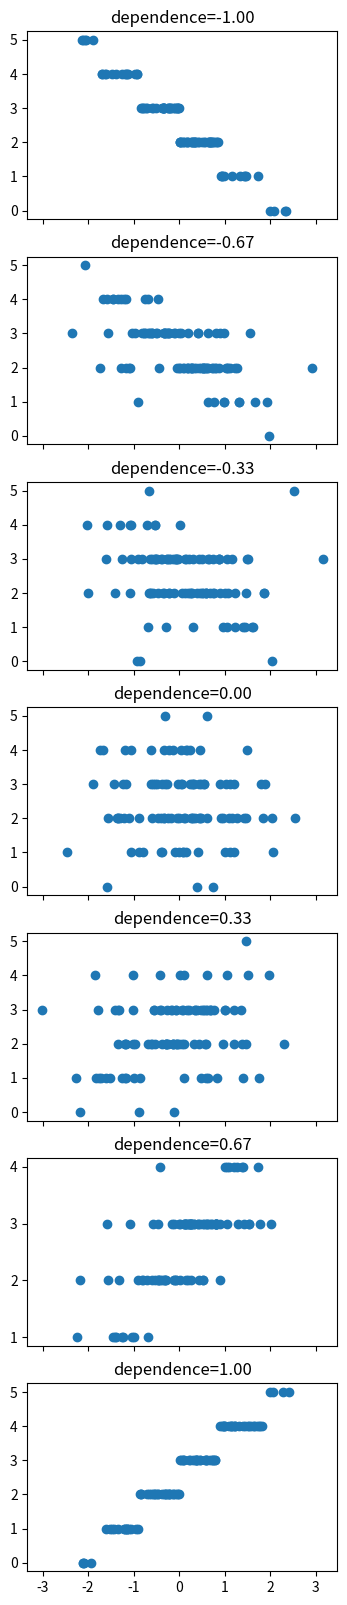

This chart was generated by the following Python code:
import numpy as np
import matplotlib.pyplot as plt
import scipy.stats

def linear_regression(x_mat, y, penalty=1e-8):
    return np.linalg.solve(x_mat.T @ x_mat + penalty * np.identity(x_mat.shape[1]), x_mat.T @ y)

def get_normal_inv_cdf(loc, scale):
    f = lambda t: scipy.stats.norm.ppf(t, loc=loc, scale=scale)
    return f

def get_binomial_inv_cdf(n, p):
    f = lambda t: scipy.stats.binom.ppf(t, n=n, p=p)
    return f

def correlated_sampler(inv_cdf_1, inv_cdf_2, dependence):
    assert -1 <= dependence <= 1, "dependence must be between -1 and 1."
    
    abs_dependence = np.abs(dependence)
    U = np.random.uniform(0, 1, size=2)
    
    # Handle edge cases separately, because Beta distribution
    # doesn't accept zero-valued parameters.
    W1 = U[0]
    if dependence == 1:  
        W2 = U[0]
    elif dependence == 0:
        W2 = U[1]
    elif dependence == -1:
        W2 = 1 - U[0]
    else:
        Z = np.random.beta(a=abs_dependence, b=1-abs_dependence)
        W2 = Z*(U[0] if dependence > 0 else 1-U[0])+(1-Z)*U[1]
    
    X1 = inv_cdf_1(W1)
    X2 = inv_cdf_2(W2)
    return X1, X2
    
if __name__ == "__main__":
    n = 100
    num_dependence_vals = 7
    dependence_vals = np.linspace(-1, 1, num_dependence_vals)
    fig, axes = plt.subplots(nrows=num_dependence_vals, ncols=1, sharex=True, figsize=(4,20))
    for dependence, ax in zip(dependence_vals, axes):
        data = np.empty((n, 2))
        for i in range(n):    
            data[i,:] = correlated_sampler(get_normal_inv_cdf(0,1), get_binomial_inv_cdf(5, 0.5), dependence)
        ax.scatter(data[:,0], data[:,1])
        ax.set_title(f"dependence={dependence:0.02f}")
    plt.show()